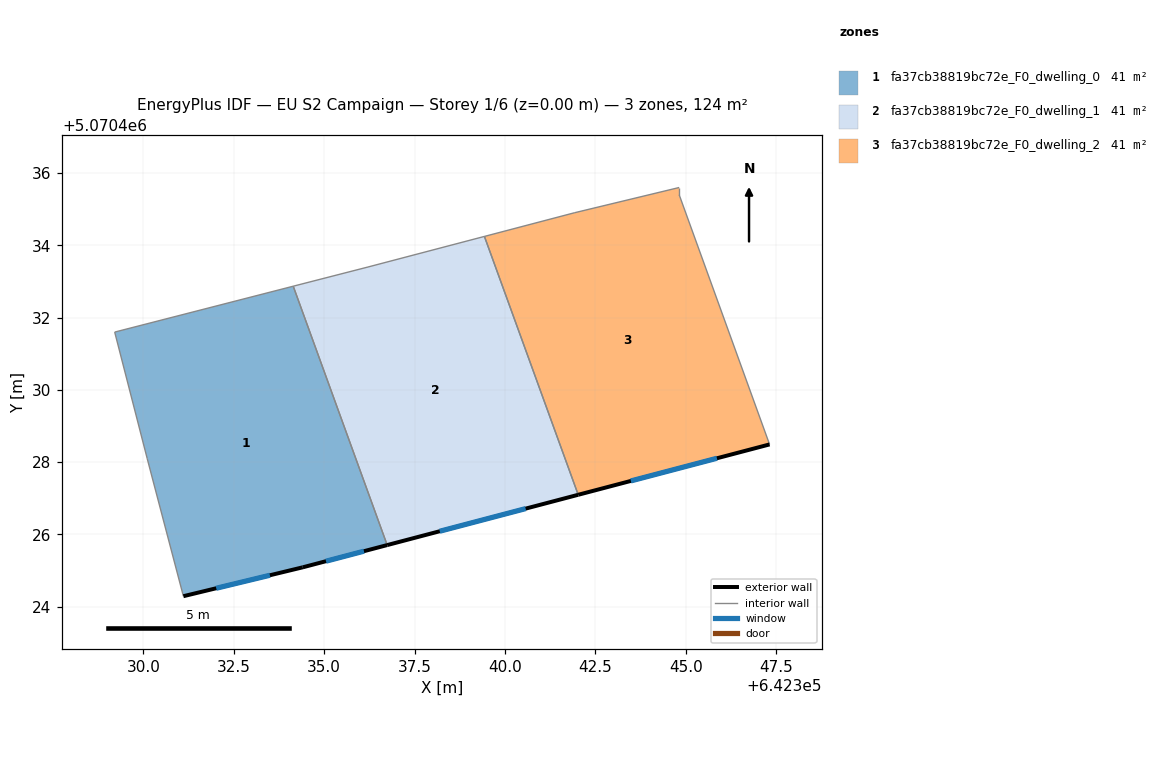
=== STOREY PLAN SPEC (per zone: floor XY polygon, exterior-wall plan segments, windows/doors) ===
zone 1: fa37cb38819bc72e_F0_dwelling_0  (41.4 m²)
  floor: (642334.14, 5070432.87) (642336.74, 5070425.71) (642334.41, 5070425.09) (642331.10, 5070424.29) (642330.10, 5070428.09) (642329.20, 5070431.60)
  exterior wall: (642334.41, 5070425.09) – (642336.74, 5070425.71)  [2.4 m]
    window: (642335.05, 5070425.26) – (642336.10, 5070425.54)  [1.5 m²]
  exterior wall: (642331.10, 5070424.29) – (642334.41, 5070425.09)  [3.4 m]
    window: (642332.01, 5070424.51) – (642333.50, 5070424.87)  [2.1 m²]
  interior walls: 4
zone 2: fa37cb38819bc72e_F0_dwelling_1  (41.4 m²)
  floor: (642339.43, 5070434.24) (642342.03, 5070427.10) (642336.74, 5070425.71) (642334.14, 5070432.87) (642336.21, 5070433.40)
  exterior wall: (642336.74, 5070425.71) – (642342.03, 5070427.10)  [5.5 m]
    window: (642338.20, 5070426.09) – (642340.57, 5070426.71)  [3.3 m²]
  interior walls: 4
zone 3: fa37cb38819bc72e_F0_dwelling_2  (41.4 m²)
  floor: (642344.82, 5070435.60) (642344.82, 5070435.40) (642347.32, 5070428.49) (642342.03, 5070427.10) (642339.43, 5070434.24) (642341.92, 5070434.90)
  exterior wall: (642342.03, 5070427.10) – (642347.32, 5070428.49)  [5.5 m]
    window: (642343.48, 5070427.48) – (642345.86, 5070428.11)  [3.3 m²]
  interior walls: 5

=== DERIVED (storey summary) ===
Building: EU S2 Campaign
Storey: 1 of 6  (floor level z = 0.00 m)
Storey gross floor area: 124.1 m²
Zones on this storey: 3
  - fa37cb38819bc72e_F0_dwelling_0: floor 41.4 m²; exterior wall 5.8 m (17.4 m²); 2 window(s) 3.5 m²; WWR 20.2%
  - fa37cb38819bc72e_F0_dwelling_1: floor 41.4 m²; exterior wall 5.5 m (16.4 m²); 1 window(s) 3.3 m²; WWR 20.2%
  - fa37cb38819bc72e_F0_dwelling_2: floor 41.4 m²; exterior wall 5.5 m (16.4 m²); 1 window(s) 3.3 m²; WWR 20.2%
Zone adjacency (shared interzone walls):
  - fa37cb38819bc72e_F0_dwelling_0 ↔ fa37cb38819bc72e_F0_dwelling_1
  - fa37cb38819bc72e_F0_dwelling_1 ↔ fa37cb38819bc72e_F0_dwelling_2